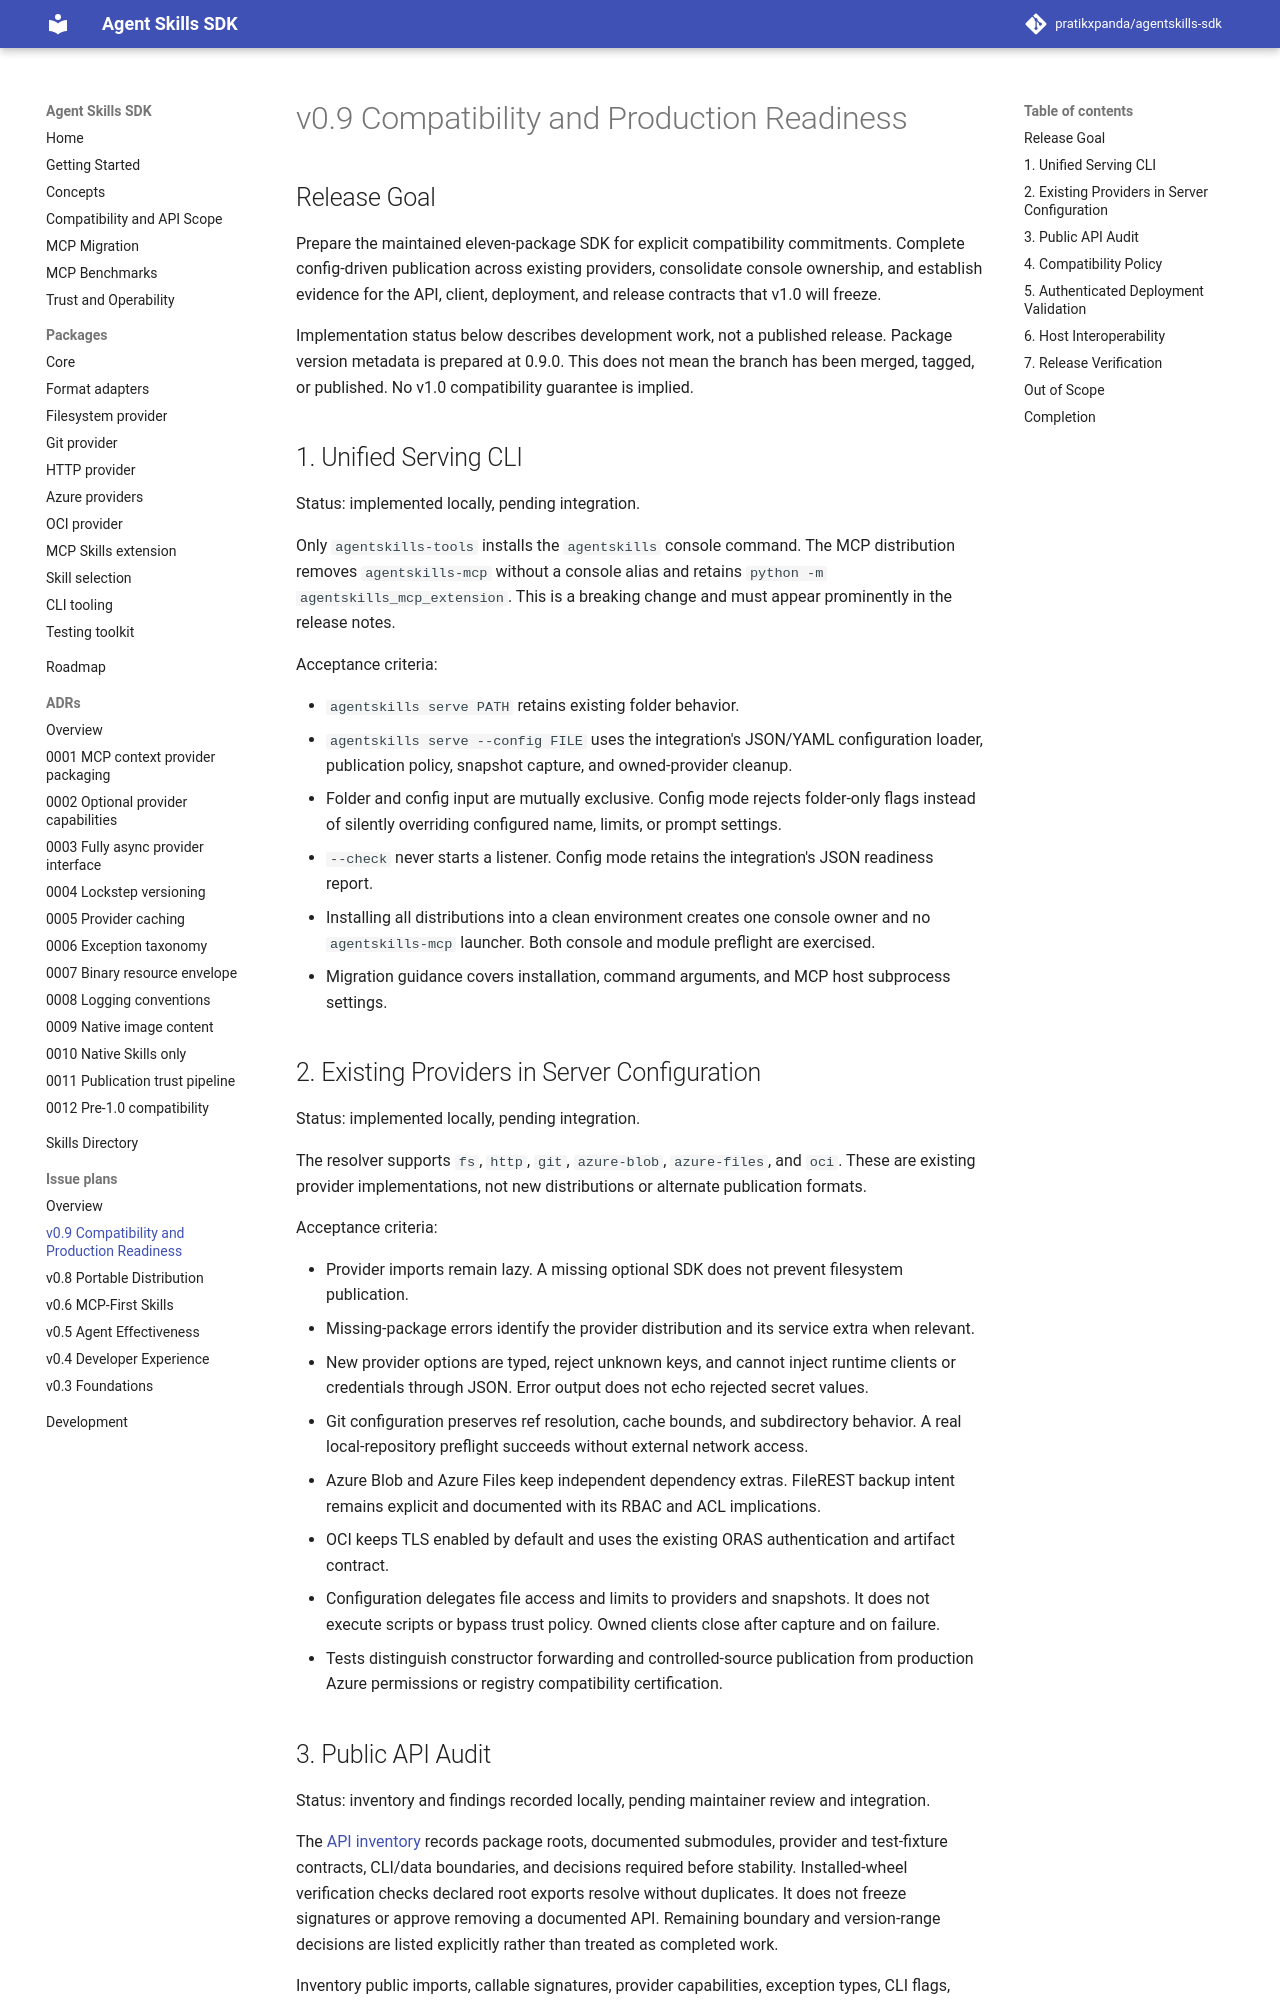

repository: pratikxpanda/agentskills-sdk · page: 0.9.0/issues/v0.9/index.html · generator: mkdocs

---
title: v0.9 Compatibility and Production Readiness
description: Scope and acceptance criteria for unified serving, provider configuration, and preparation for API stability.
---

## Release Goal

Prepare the maintained eleven-package SDK for explicit compatibility commitments. Complete
config-driven publication across existing providers, consolidate console ownership, and establish
evidence for the API, client, deployment, and release contracts that v1.0 will freeze.

Implementation status below describes development work, not a published release. Package version
metadata is prepared at 0.9.0. This does not mean the branch has been merged, tagged, or published.
No v1.0 compatibility guarantee is implied.

## 1. Unified Serving CLI

Status: implemented locally, pending integration.

Only `agentskills-tools` installs the `agentskills` console command. The MCP distribution removes
`agentskills-mcp` without a console alias and retains `python -m agentskills_mcp_extension`.
This is a breaking change and must appear prominently in the release notes.

Acceptance criteria:

- `agentskills serve PATH` retains existing folder behavior.
- `agentskills serve --config FILE` uses the integration's JSON/YAML configuration loader,
  publication policy, snapshot capture, and owned-provider cleanup.
- Folder and config input are mutually exclusive. Config mode rejects folder-only flags instead
  of silently overriding configured name, limits, or prompt settings.
- `--check` never starts a listener. Config mode retains the integration's JSON readiness report.
- Installing all distributions into a clean environment creates one console owner and no
  `agentskills-mcp` launcher. Both console and module preflight are exercised.
- Migration guidance covers installation, command arguments, and MCP host subprocess settings.

## 2. Existing Providers in Server Configuration

Status: implemented locally, pending integration.

The resolver supports `fs`, `http`, `git`, `azure-blob`, `azure-files`, and `oci`. These are existing
provider implementations, not new distributions or alternate publication formats.

Acceptance criteria:

- Provider imports remain lazy. A missing optional SDK does not prevent filesystem publication.
- Missing-package errors identify the provider distribution and its service extra when relevant.
- New provider options are typed, reject unknown keys, and cannot inject runtime clients or
  credentials through JSON. Error output does not echo rejected secret values.
- Git configuration preserves ref resolution, cache bounds, and subdirectory behavior. A real
  local-repository preflight succeeds without external network access.
- Azure Blob and Azure Files keep independent dependency extras. FileREST backup intent remains
  explicit and documented with its RBAC and ACL implications.
- OCI keeps TLS enabled by default and uses the existing ORAS authentication and artifact contract.
- Configuration delegates file access and limits to providers and snapshots. It does not execute
  scripts or bypass trust policy. Owned clients close after capture and on failure.
- Tests distinguish constructor forwarding and controlled-source publication from production
  Azure permissions or registry compatibility certification.
